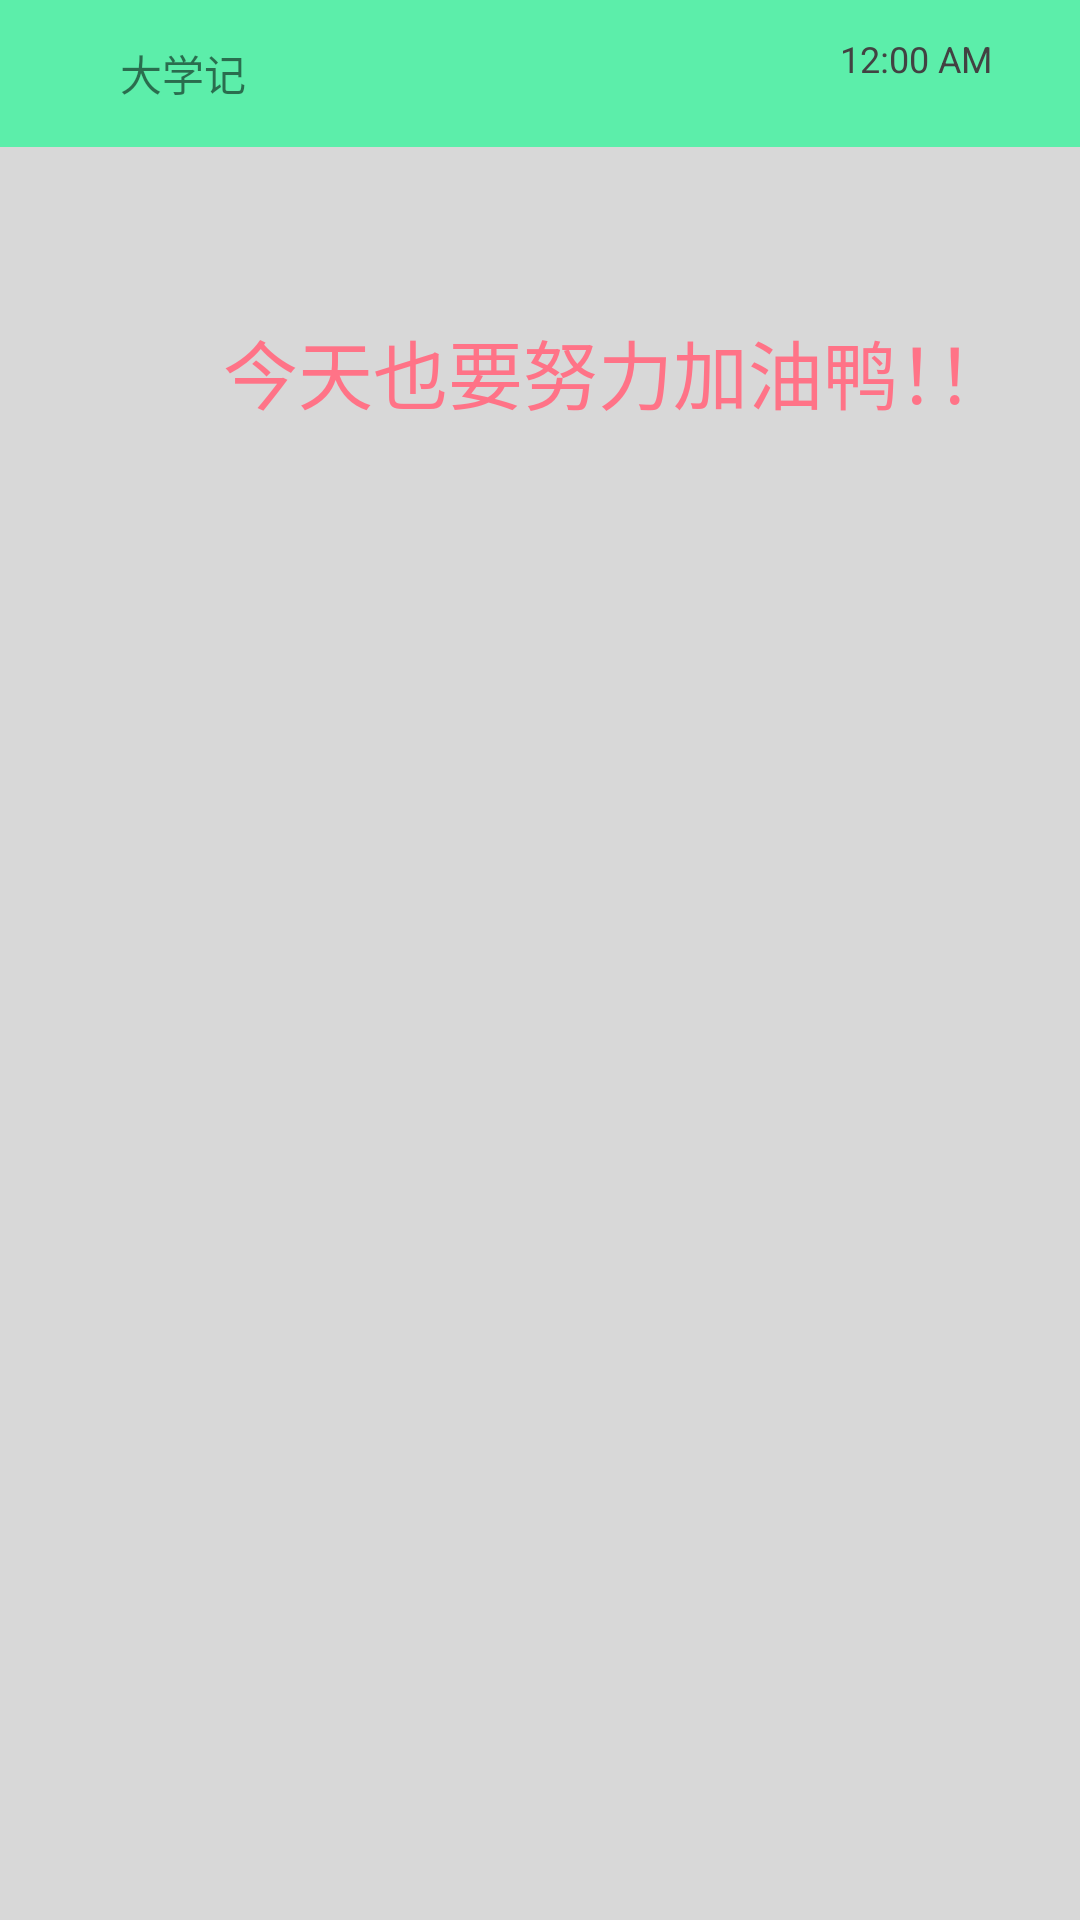

Produce the Android XML layout that renders to this screen, including the resource entries it uses.
<!-- AndroidManifest.xml: application theme AppTheme -->
<!-- res/layout/univ_mem_widget.xml -->
<LinearLayout xmlns:android="http://schemas.android.com/apk/res/android"
    xmlns:tools="http://schemas.android.com/tools"
    xmlns:app="http://schemas.android.com/apk/res-auto"
    android:id="@+id/ll_right"
    android:layout_width="match_parent"
    android:layout_height="wrap_content"
    android:background="@drawable/border_btn"
    app:cardCornerRadius="400dp"
    android:gradientRadius="80dp"
    android:orientation="vertical"
    tools:context=".course.main.MainActivity">

    <RelativeLayout
        android:layout_width="match_parent"
        android:layout_height="49dp"
        android:background="@color/colorPrimary">

        <ImageView
            android:id="@+id/iv_icon"
            android:layout_width="30dp"
            android:layout_height="30dp"
            android:layout_centerVertical="true"
            android:layout_marginStart="5dp"
            android:layout_marginEnd="5dp"
            android:background="@mipmap/ic_launcher_round" />

        <TextView
            android:id="@+id/tv_title"
            android:layout_width="wrap_content"
            android:layout_height="wrap_content"
            android:layout_centerVertical="true"
            android:layout_toEndOf="@id/iv_icon"
            android:text="大学记" />

        <LinearLayout
            android:layout_width="wrap_content"
            android:layout_height="match_parent"
            android:layout_alignParentEnd="true"
            android:gravity="center_vertical"
            android:orientation="horizontal">

            <ProgressBar
                android:id="@+id/progress_bar"
                android:layout_width="20dp"
                android:layout_height="20dp"
                android:indeterminateTint="@color/colorAccent"
                android:indeterminateTintMode="src_atop"
                android:visibility="gone" />

            <TextClock
                android:id="@+id/textclock"
                android:layout_width="75dp"
                android:layout_height="26dp"
                android:layout_marginStart="5dp"
                android:layout_marginEnd="5dp"
                android:format24Hour="  E  MM/dd \n \t\t\t HH:mm"
                android:textColor="#ff424242"
                android:textSize="12sp" />

        </LinearLayout>

    </RelativeLayout>

    
    <LinearLayout
        android:id="@+id/ll_header_class_num"
        android:layout_width="match_parent"
        android:layout_height="@dimen/timetable_height"
        android:background="@color/header_class_color"
        android:orientation="vertical">

        <TextView
            android:layout_width="411dp"
            android:layout_height="150dp"
            android:gravity="center"
            android:text="@string/course_morning"
            android:textColor="@color/color_ff7387"
            android:textSize="25sp" />

        
        
        
        
        
        


        
        
        
        
        
        


    </LinearLayout>

    <FrameLayout
        android:id="@+id/fl_timetable"
        android:layout_width="0dp"
        android:layout_height="@dimen/timetable_height"
        android:layout_weight="1"></FrameLayout>


    <ListView
        android:id="@+id/lv_device"
        android:layout_width="match_parent"
        android:layout_height="match_parent"
        android:columnWidth="80dip"
        android:gravity="center"
        android:horizontalSpacing="4dip"
        android:numColumns="auto_fit"
        android:verticalSpacing="4dip" />

</LinearLayout>
<!-- resources referenced by this layout -->
<resources>
  <color name="black">#000000</color>
  <color name="colorAccent">#5ceeaa</color>
  <color name="colorPrimary">#5ceeaa</color>
  <color name="color_ff7387">#ffff7387</color>
  <color name="header_class_color">#CCD0D0D0</color>
  <dimen name="timetable_height">840dp</dimen>
  <string name="course_afternoon">中  午</string>
  <string name="course_evening">晚  上</string>
  <string name="course_morning">今天也要努力加油鸭！！</string>
  <style name="AppTheme" parent="Theme.AppCompat.DayNight.NoActionBar">
          
          <item name="colorPrimary">@color/colorPrimary</item>
          <item name="colorPrimaryDark">@color/colorPrimaryDark</item>
          <item name="colorAccent">@color/colorAccent</item>
          <item name="android:statusBarColor">@color/colorPrimary</item>
      </style>
  <color name="colorPrimaryDark">#303F9F</color>
</resources>
